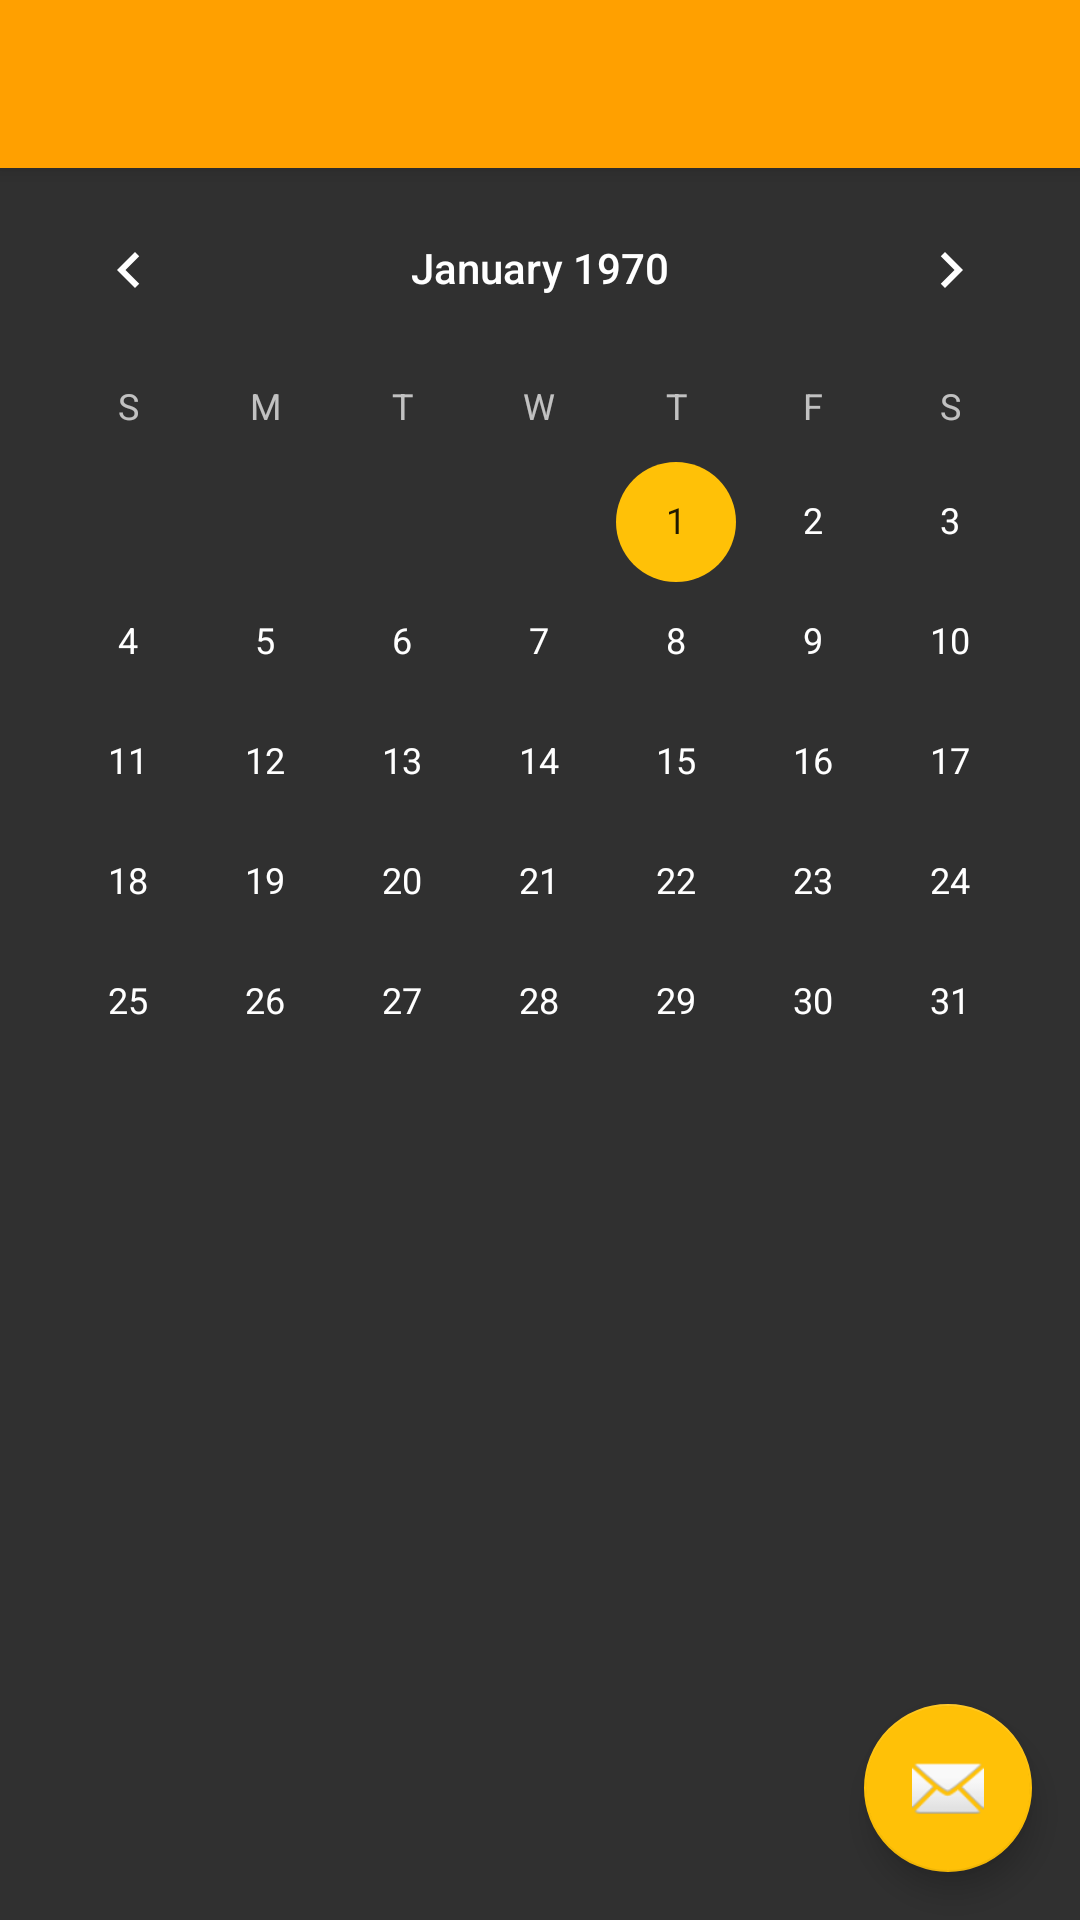

The Android layout XML behind this screen, and the referenced resources:
<!-- AndroidManifest.xml: application theme AppTheme -->
<!-- res/layout/app_bar_inner_main.xml -->
<?xml version="1.0" encoding="utf-8"?>
<android.support.design.widget.CoordinatorLayout xmlns:android="http://schemas.android.com/apk/res/android"
    xmlns:app="http://schemas.android.com/apk/res-auto"
    xmlns:tools="http://schemas.android.com/tools"
    android:layout_width="match_parent"
    android:layout_height="match_parent"
    android:fitsSystemWindows="true"
    tools:context="com.nixho.scheduled.InnerMainActivity">

    <android.support.design.widget.AppBarLayout
        android:layout_width="match_parent"
        android:layout_height="wrap_content"
        android:theme="@style/AppTheme.AppBarOverlay">

        <android.support.v7.widget.Toolbar
            android:id="@+id/toolbar"
            android:layout_width="match_parent"
            android:layout_height="?attr/actionBarSize"
            android:background="?attr/colorPrimary"
            app:popupTheme="@style/AppTheme.PopupOverlay" />

    </android.support.design.widget.AppBarLayout>

    <include layout="@layout/content_inner_main" />

    <android.support.design.widget.FloatingActionButton
        android:id="@+id/InnerActivityFAButton"
        android:layout_width="wrap_content"
        android:layout_height="wrap_content"
        android:layout_gravity="bottom|end"
        android:layout_margin="@dimen/fab_margin"
        android:src="@android:drawable/ic_dialog_email" />

</android.support.design.widget.CoordinatorLayout>
<!-- res/layout/content_inner_main.xml (included above) -->
<?xml version="1.0" encoding="utf-8"?>
<android.support.design.widget.CoordinatorLayout xmlns:android="http://schemas.android.com/apk/res/android"
    xmlns:app="http://schemas.android.com/apk/res-auto"
    xmlns:tools="http://schemas.android.com/tools"
    android:id="@+id/mainContent"
    android:layout_width="match_parent"
    android:layout_height="match_parent"
    app:layout_behavior="@string/appbar_scrolling_view_behavior"
    tools:context="com.nixho.scheduled.InnerMainActivity"
    tools:showIn="@layout/app_bar_inner_main">

    
    <CalendarView
        android:id="@+id/MainCalendar"
        android:layout_width="match_parent"
        android:layout_height="400dp"/>

    <ScrollView
        android:id="@+id/DayScrollView"
        android:layout_width="match_parent"
        android:layout_height="match_parent"/>

</android.support.design.widget.CoordinatorLayout>
<!-- resources referenced by this layout -->
<resources>
  <dimen name="fab_margin">16dp</dimen>
  <style name="AppTheme.AppBarOverlay" parent="ThemeOverlay.AppCompat.Dark.ActionBar" />
  <style name="AppTheme.PopupOverlay" parent="ThemeOverlay.AppCompat.Light" />
  <style name="AppTheme" parent="Theme.AppCompat.NoActionBar">
          
          <item name="colorPrimary">@color/colorPrimary</item>
          <item name="colorPrimaryDark">@color/colorPrimaryDark</item>
          <item name="colorAccent">@color/colorAccent</item>
          <item name="android:windowContentTransitions">true</item>
      </style>
  <color name="colorPrimary">#FFA000</color>
  <color name="colorPrimaryDark">#FF6F00</color>
  <color name="colorAccent">#FFC107</color>
</resources>
